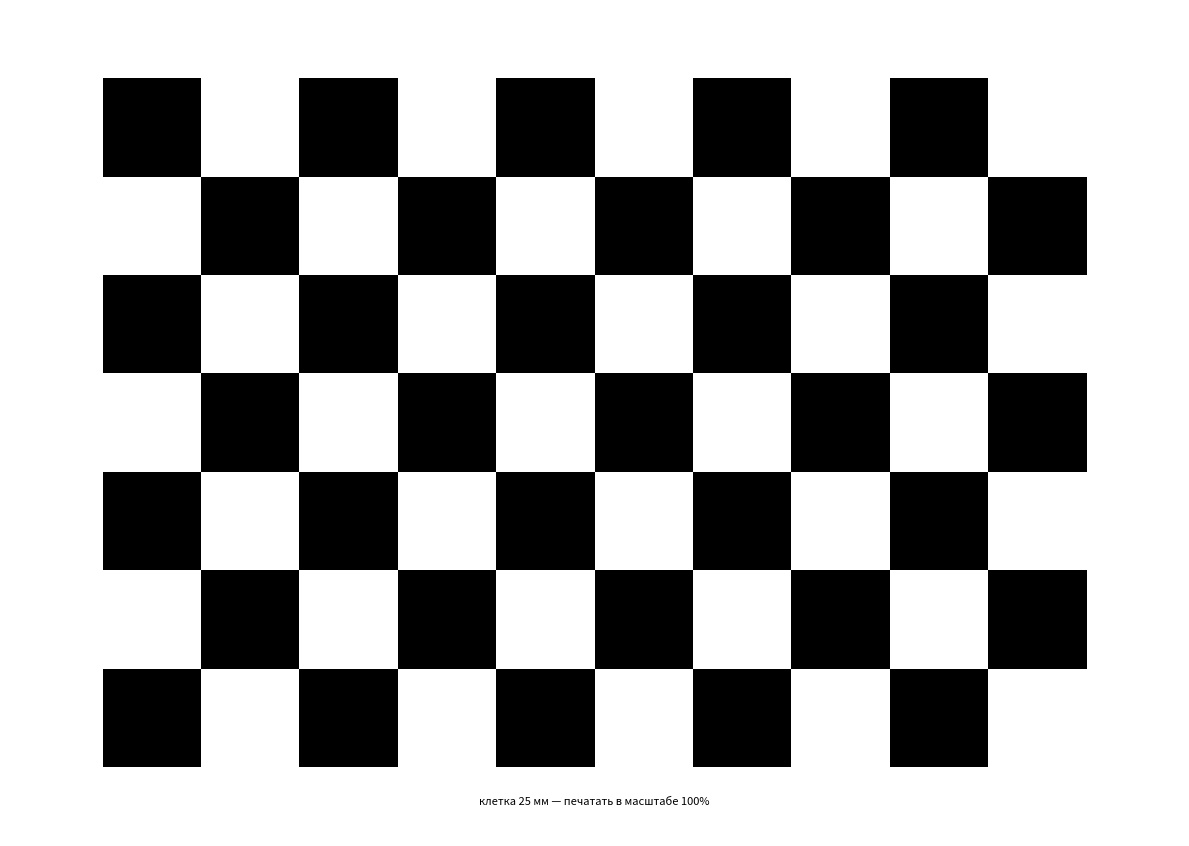

Generate this figure with matplotlib:
"""
make_chessboard.py — печатная шахматная доска точного размера (PDF, лист A4 альбомный).

Доска 10x7 клеток (9x6 внутренних углов), клетка 25 мм. Левая верхняя клетка ЧЁРНАЯ —
именно от неё программа определяет начало координат.
ВАЖНО: печатать в масштабе 100% («Actual size»), затем измерить клетку линейкой
и, если вышло не 25 мм, передать реальное значение в --square.

Запуск:  python make_chessboard.py            -> chessboard_A4.pdf
"""
import argparse

import matplotlib
matplotlib.use("Agg")
import matplotlib.pyplot as plt
from matplotlib.patches import Rectangle


def main():
    ap = argparse.ArgumentParser()
    ap.add_argument("--squares-x", type=int, default=10)
    ap.add_argument("--squares-y", type=int, default=7)
    ap.add_argument("--square", type=float, default=25.0, help="мм")
    ap.add_argument("--out", default="chessboard_A4.pdf")
    a = ap.parse_args()
    page_w, page_h = 297.0, 210.0
    bw, bh = a.squares_x * a.square, a.squares_y * a.square
    ox, oy = (page_w - bw) / 2, (page_h - bh) / 2
    fig = plt.figure(figsize=(page_w / 25.4, page_h / 25.4))
    ax = fig.add_axes([0, 0, 1, 1])
    ax.set_xlim(0, page_w); ax.set_ylim(page_h, 0); ax.axis("off")
    for i in range(a.squares_x):
        for j in range(a.squares_y):
            if (i + j) % 2 == 0:
                ax.add_patch(Rectangle((ox + i * a.square, oy + j * a.square), a.square, a.square, color="black", lw=0))
    ax.text(page_w / 2, page_h - 8, f"клетка {a.square:g} мм — печатать в масштабе 100%", ha="center", fontsize=8)
    fig.savefig(a.out)
    print("сохранено:", a.out)


if __name__ == "__main__":
    main()
